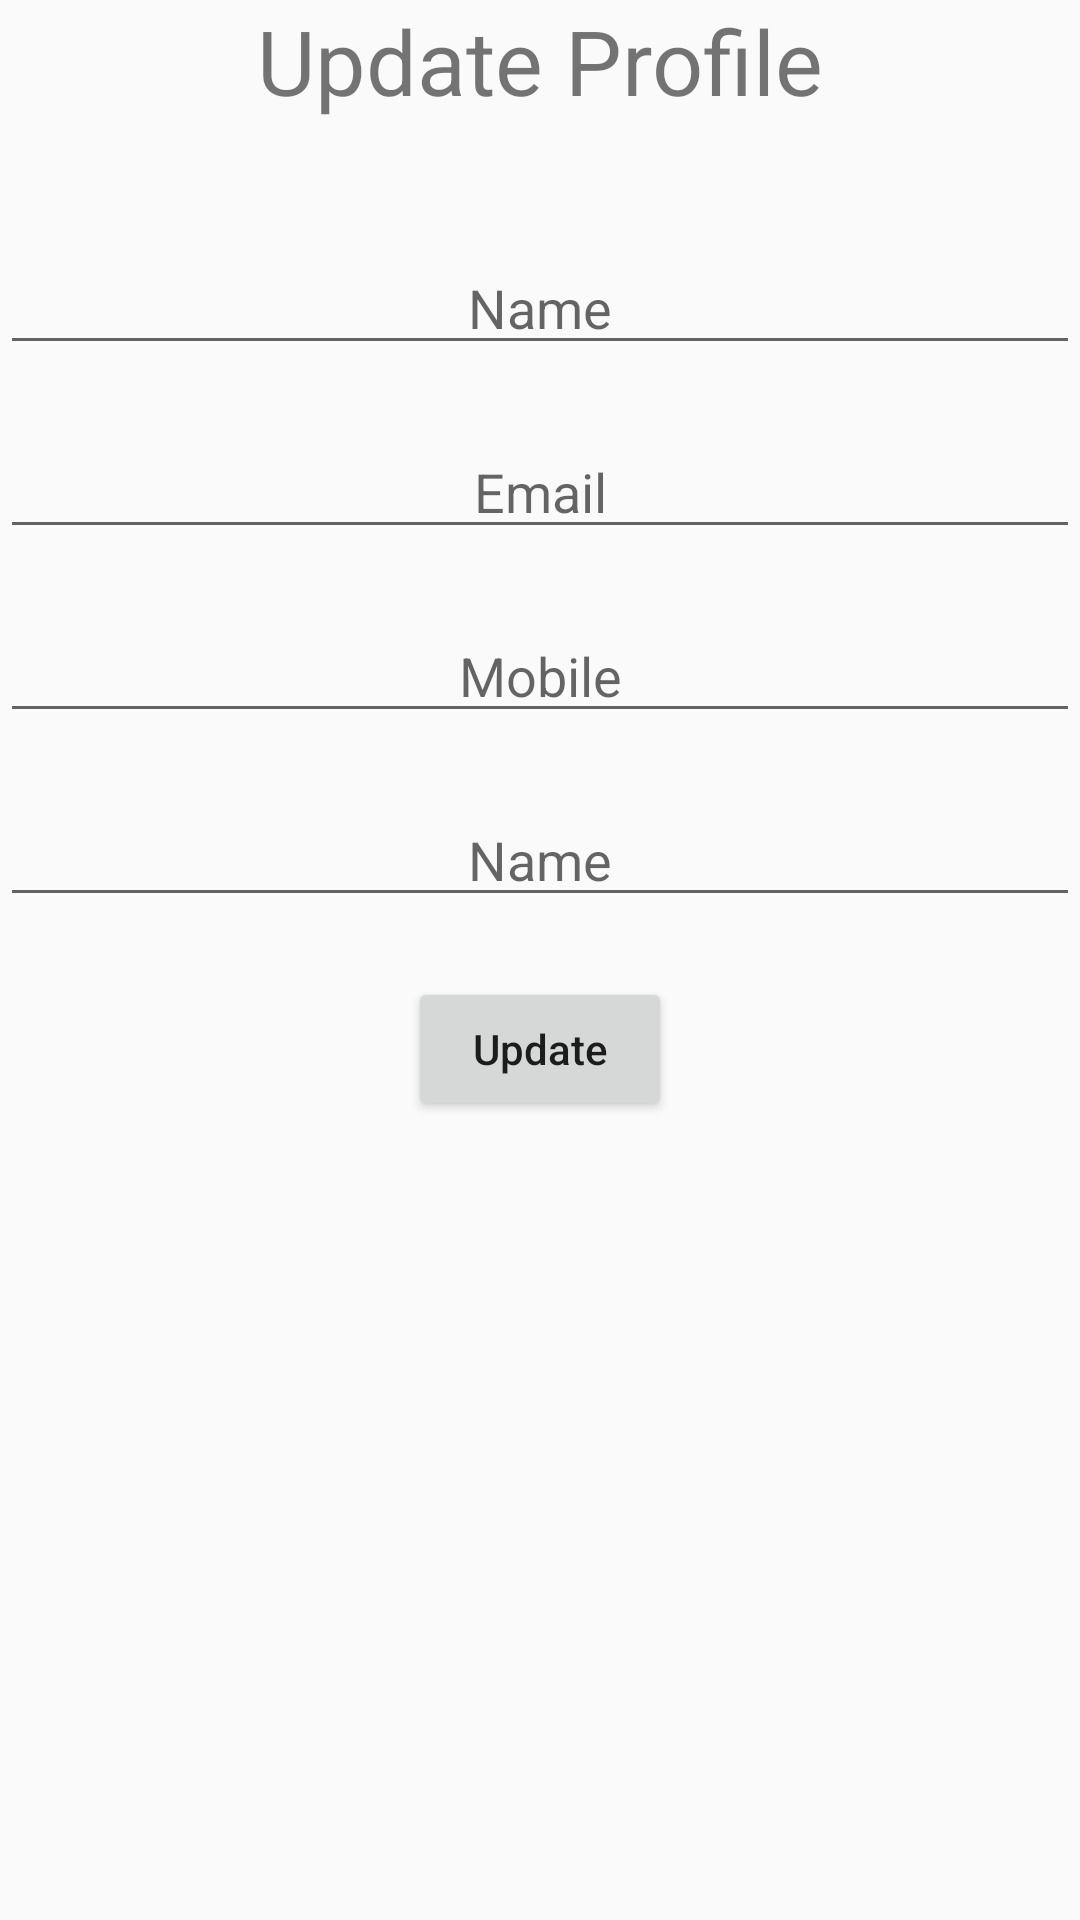

Layout XML and referenced resources for this Android screen:
<!-- AndroidManifest.xml: application theme AppTheme -->
<!-- res/layout/activity_update_profile.xml -->
<?xml version="1.0" encoding="utf-8"?>
<RelativeLayout xmlns:android="http://schemas.android.com/apk/res/android"
  xmlns:app="http://schemas.android.com/apk/res-auto"
  xmlns:tools="http://schemas.android.com/tools"
  android:layout_width="match_parent"
  android:layout_height="match_parent"
  tools:context=".UpdateProfile">

  <TextView
    android:id="@+id/upd"
    android:layout_width="match_parent"
    android:layout_height="wrap_content"
    android:text="Update Profile"
    android:layout_centerHorizontal="true"
    android:textAlignment="center"
    android:textSize="30sp"/>

  <EditText
    android:id="@+id/nameUpdateProfile"
    android:layout_width="match_parent"
    android:layout_height="wrap_content"
    android:layout_marginTop="40dp"
    android:hint="Name"
    android:textAlignment="center"
    android:layout_below="@id/upd"/>

  <EditText
    android:id="@+id/emailUpdateProfile"
    android:layout_width="match_parent"
    android:layout_height="wrap_content"
    android:layout_marginTop="20dp"
    android:hint="Email"
    android:textAlignment="center"
    android:layout_below="@id/nameUpdateProfile"/>

  <EditText
    android:id="@+id/mobileUpdateProfile"
    android:layout_width="match_parent"
    android:layout_height="wrap_content"
    android:layout_marginTop="20dp"
    android:hint="Mobile"
    android:textAlignment="center"
    android:layout_below="@id/emailUpdateProfile"/>

  <EditText
    android:id="@+id/passwordUpdateProfile"
    android:layout_width="match_parent"
    android:layout_height="wrap_content"
    android:layout_marginTop="20dp"
    android:hint="Name"
    android:textAlignment="center"
    android:layout_below="@id/mobileUpdateProfile"/>

  <Button
    android:id="@+id/updateButton"
    android:layout_width="wrap_content"
    android:layout_height="wrap_content"
    android:layout_centerHorizontal="true"
    android:layout_below="@id/passwordUpdateProfile"
    android:layout_marginTop="20dp"
    android:text="Update"
    android:textAllCaps="false"
    android:onClick="updateButtonHandler"/>


</RelativeLayout>
<!-- resources referenced by this layout -->
<resources>
  <style name="AppTheme" parent="Theme.AppCompat.Light.DarkActionBar">
      
      <item name="colorPrimary">@color/colorPrimary</item>
      <item name="colorPrimaryDark">@color/colorPrimaryDark</item>
      <item name="colorAccent">@color/colorAccent</item>
      <item name="windowActionBar">false</item>
      <item name="windowNoTitle">true</item>
    </style>
  <color name="colorPrimary">#3F51B5</color>
  <color name="colorPrimaryDark">#303F9F</color>
  <color name="colorAccent">#FF4081</color>
</resources>
